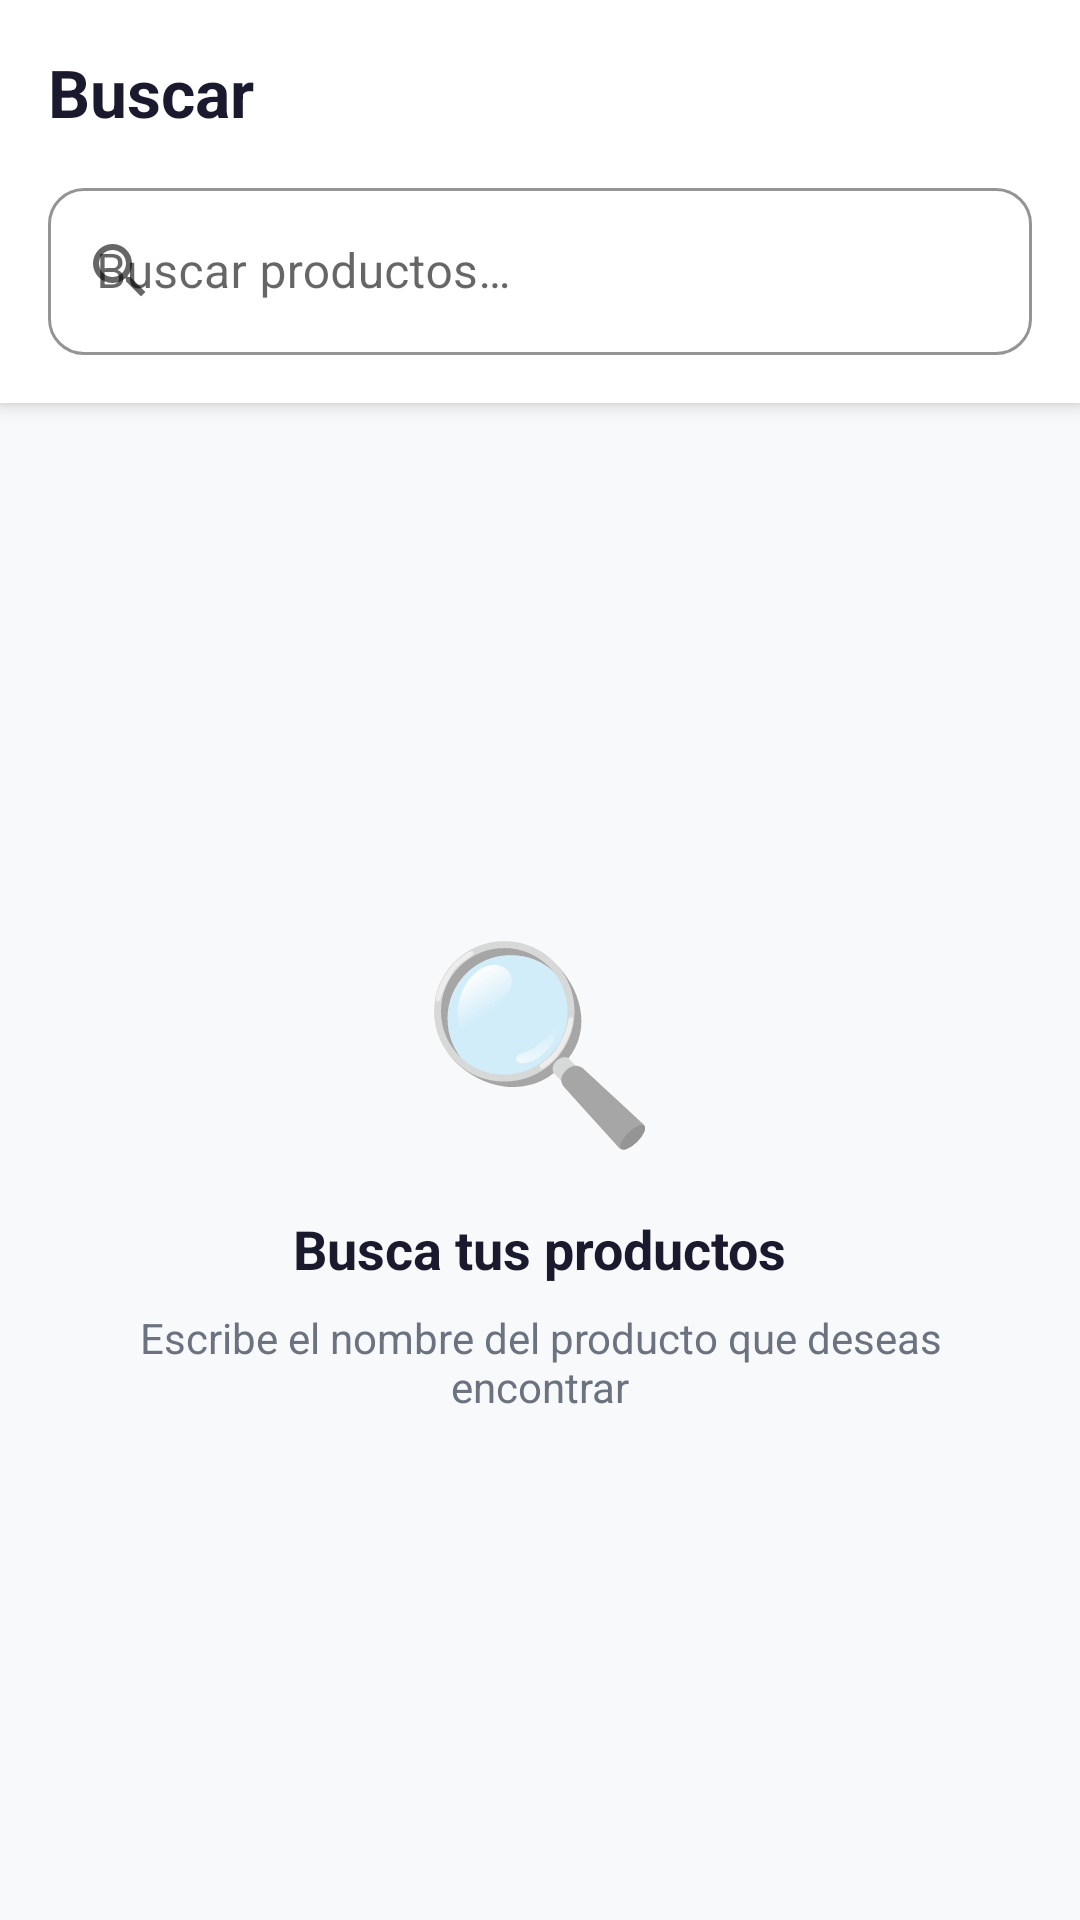

This screen was rendered from an Android layout file. Write that file and the resources it references.
<!-- AndroidManifest.xml: application theme Theme.ShopApp -->
<!-- res/layout/fragment_search.xml -->
<?xml version="1.0" encoding="utf-8"?>
<LinearLayout xmlns:android="http://schemas.android.com/apk/res/android"
    xmlns:app="http://schemas.android.com/apk/res-auto"
    android:layout_width="match_parent"
    android:layout_height="match_parent"
    android:orientation="vertical"
    android:background="@color/background">

    <LinearLayout
        android:layout_width="match_parent"
        android:layout_height="wrap_content"
        android:orientation="vertical"
        android:background="@color/surface"
        android:padding="16dp"
        android:elevation="4dp">

        <TextView
            android:layout_width="wrap_content"
            android:layout_height="wrap_content"
            android:text="Buscar"
            android:textSize="22sp"
            android:textColor="@color/text_primary"
            android:textStyle="bold"
            android:layout_marginBottom="12dp" />

        <com.google.android.material.textfield.TextInputLayout
            android:id="@+id/til_search"
            style="@style/InputStyle"
            android:layout_width="match_parent"
            android:layout_height="wrap_content"
            android:hint="@string/search_hint"
            app:startIconDrawable="@drawable/ic_search">

            <com.google.android.material.textfield.TextInputEditText
                android:id="@+id/et_search"
                android:layout_width="match_parent"
                android:layout_height="wrap_content"
                android:inputType="text"
                android:imeOptions="actionSearch"
                android:singleLine="true" />
        </com.google.android.material.textfield.TextInputLayout>
    </LinearLayout>

    <LinearLayout
        android:id="@+id/layout_empty"
        android:layout_width="match_parent"
        android:layout_height="match_parent"
        android:orientation="vertical"
        android:gravity="center"
        android:padding="32dp"
        android:visibility="visible">

        <TextView
            android:layout_width="wrap_content"
            android:layout_height="wrap_content"
            android:text="🔍"
            android:textSize="64sp" />

        <TextView
            android:id="@+id/tv_empty_title"
            android:layout_width="wrap_content"
            android:layout_height="wrap_content"
            android:text="Busca tus productos"
            android:textSize="18sp"
            android:textColor="@color/text_primary"
            android:textStyle="bold"
            android:layout_marginTop="16dp" />

        <TextView
            android:id="@+id/tv_empty_subtitle"
            android:layout_width="wrap_content"
            android:layout_height="wrap_content"
            android:text="Escribe el nombre del producto que deseas encontrar"
            android:textSize="14sp"
            android:textColor="@color/text_secondary"
            android:layout_marginTop="8dp"
            android:gravity="center" />
    </LinearLayout>

    <androidx.recyclerview.widget.RecyclerView
        android:id="@+id/rv_results"
        android:layout_width="match_parent"
        android:layout_height="match_parent"
        android:padding="8dp"
        android:clipToPadding="false"
        android:visibility="gone" />

</LinearLayout>
<!-- resources referenced by this layout -->
<resources>
  <color name="background">#F8F9FA</color>
  <color name="surface">#FFFFFF</color>
  <color name="text_primary">#1A1A2E</color>
  <color name="text_secondary">#6B7280</color>
  <!-- drawable ic_search (drawable) -->
  <vector xmlns:android="http://schemas.android.com/apk/res/android" android:width="24dp" android:height="24dp" android:viewportWidth="24" android:viewportHeight="24">
      <path android:fillColor="#FF000000" android:pathData="M15.5,14h-0.79l-0.28,-0.27A6.471,6.471 0,0 0,16 9.5A6.5,6.5 0,0 0,3 9.5A6.5,6.5 0,0 0,9.5 16c1.61,0 3.09,-0.59 4.23,-1.57l0.27,0.28v0.79l5,4.99L20.49,19l-4.99,-5zM9.5,14C7.01,14 5,11.99 5,9.5S7.01,5 9.5,5 14,7.01 14,9.5 11.99,14 9.5,14z"/>
  </vector>
  <string name="search_hint">Buscar productos…</string>
  <style name="InputStyle" parent="Widget.MaterialComponents.TextInputLayout.OutlinedBox">
          <item name="boxCornerRadiusTopStart">12dp</item>
          <item name="boxCornerRadiusTopEnd">12dp</item>
          <item name="boxCornerRadiusBottomStart">12dp</item>
          <item name="boxCornerRadiusBottomEnd">12dp</item>
          <item name="boxStrokeColor">@color/divider</item>
          <item name="hintTextColor">@color/text_hint</item>
      </style>
  <style name="Theme.ShopApp" parent="Theme.MaterialComponents.Light.NoActionBar">
          <item name="colorPrimary">@color/primary</item>
          <item name="colorPrimaryDark">@color/primary_dark</item>
          <item name="colorAccent">@color/accent</item>
          <item name="android:windowBackground">@color/background</item>
          <item name="android:statusBarColor">@color/white</item>
          <item name="android:windowLightStatusBar">true</item>
          <item name="android:navigationBarColor">@color/white</item>
      </style>
  <color name="divider">#E5E7EB</color>
  <color name="text_hint">#9CA3AF</color>
  <color name="primary">#2D6A4F</color>
  <color name="primary_dark">#1B4332</color>
  <color name="accent">#1B4332</color>
  <color name="white">#FFFFFF</color>
</resources>
